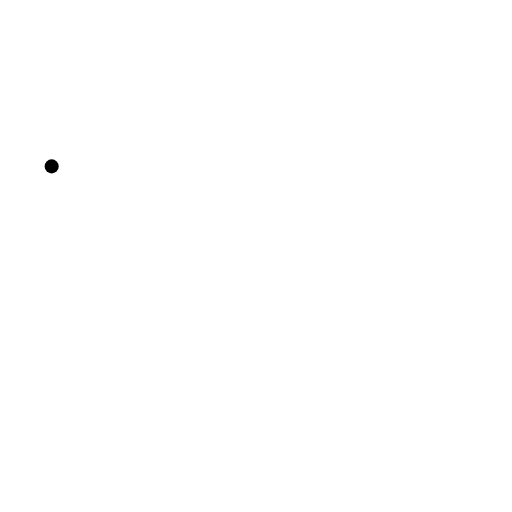
t = 0.00 s
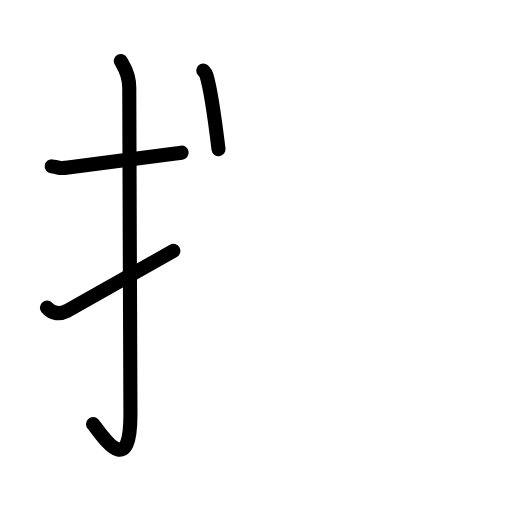
t = 3.63 s
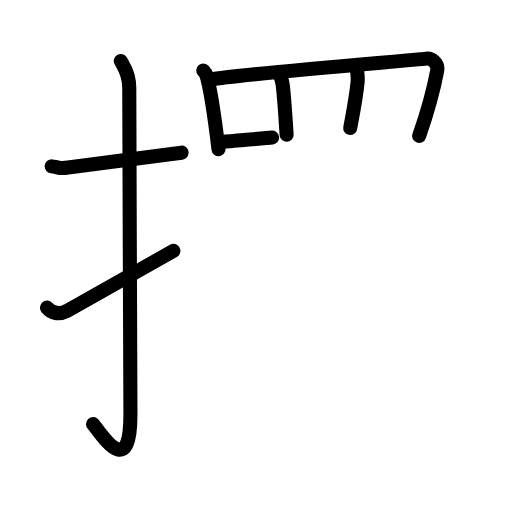
t = 7.25 s
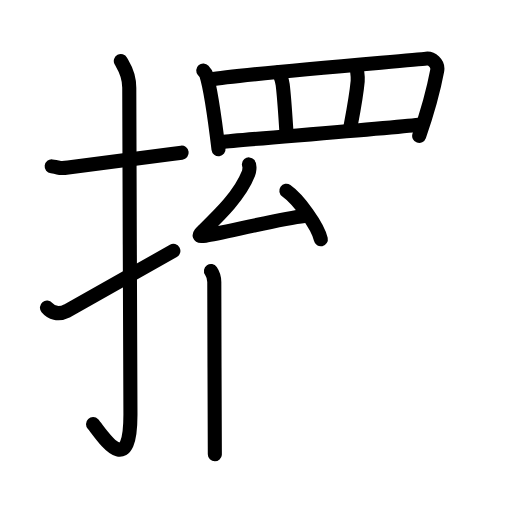
t = 10.88 s
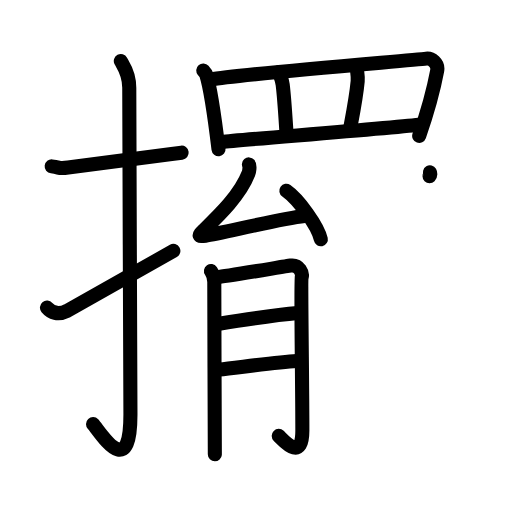
t = 14.38 s
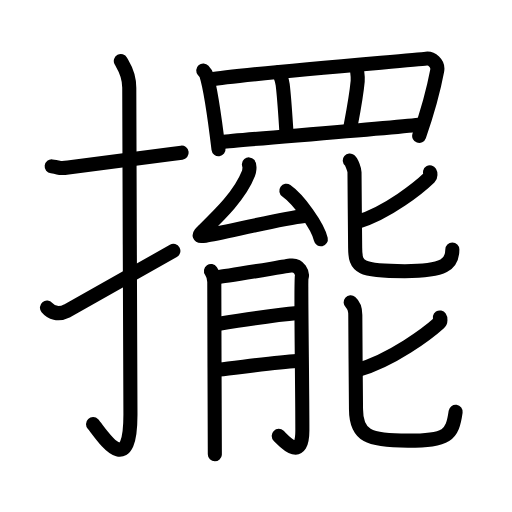
t = 18.00 s

The animated SVG that drew these frames (rendered in a browser with its animation timeline set to each time). Animation: 58 SMIL elements (animate=58); one cycle of 18.00 s.

<?xml version="1.0" encoding="UTF-8"?>
<!--
AniKanjiVG is licensed by CC-BY-SA Paul C. Sommerhoff (https://bitbucket.org/sommerhoff/anikanjivg).
AniKanjiVG uses KanjiVG which is licensed by CC-BY-SA Ulrich Apel (http://kanjivg.tagaini.net).
See also http://creativecommons.org/licenses/by-sa/3.0/
-->
<svg xmlns:kvg='http://kanjivg.tagaini.net' xmlns='http://www.w3.org/2000/svg' width='109' height='109' viewBox='0 0 109 109' style='fill:none;stroke:#000000;stroke-width:3;stroke-linecap:round;stroke-linejoin:round;' id="kvg:kanji_064fa"><g id="kvg:064fa" kvg:element="擺"><g id="kvg:064fa-g1" kvg:element="扌" kvg:variant="true" kvg:original="手" kvg:position="left" kvg:radical="general"><path id="kvg:064fa-s1" kvg:type="㇐" d="M11,35.42c2.08,0.25,1.27,0.55,3.5,0.25c5.5-0.75,15-2,24.17-3.17"><animate attributeName="d" begin="0.0s" dur="0.5s" from="M11,35.42C11,35.42,11,35.42,11,35.42" to="M11,35.42c2.08,0.25,1.27,0.55,3.5,0.25" />
<animate attributeName="d" begin="0.5s" dur="0.5s" from="M11,35.42c2.08,0.25,1.27,0.55,3.5,0.25c0,0,0,0,0,0,0" to="M11,35.42c2.08,0.25,1.27,0.55,3.5,0.25c5.5-0.75,15-2,24.17-3.17" />
</path>
<path id="kvg:064fa-s2" kvg:type="㇚" d="M25.72,13c0.5,0.94,1.8,2.55,1.8,5.66c0,15.61,0.25,57.86,0.25,69.58c0,14.6-6.48,3.62-7.96,2.05"><animate attributeName="d" begin="1.0s" dur="0.3333333333333333s" from="M25.72,13C25.72,13,25.72,13,25.72,13" to="M25.72,13c0.5,0.94,1.8,2.55,1.8,5.66" />
<animate attributeName="d" begin="1.3333333333333333s" dur="0.3333333333333333s" from="M25.72,13c0.5,0.94,1.8,2.55,1.8,5.66c0,0,0,0,0,0,0" to="M25.72,13c0.5,0.94,1.8,2.55,1.8,5.66c0,15.61,0.25,57.86,0.25,69.58" />
<animate attributeName="d" begin="1.6666666666666665s" dur="0.3333333333333333s" from="M25.72,13c0.5,0.94,1.8,2.55,1.8,5.66c0,15.61,0.25,57.86,0.25,69.58c0,0,0,0,0,0,0" to="M25.72,13c0.5,0.94,1.8,2.55,1.8,5.66c0,15.61,0.25,57.86,0.25,69.58c0,14.6-6.48,3.62-7.96,2.05" />
<animate attributeName="d" begin="0s" dur="1.0s" from="M-100,-100" to="M-100,-100" />
</path>
<path id="kvg:064fa-s3" kvg:type="㇀" d="M10,65.49c0.89,1.06,2.32,1.68,4.29,0.7c1.16-0.58,17.69-10.01,22.62-12.78"><animate attributeName="d" begin="2.0s" dur="0.5s" from="M10,65.49C10,65.49,10,65.49,10,65.49" to="M10,65.49c0.89,1.06,2.32,1.68,4.29,0.7" />
<animate attributeName="d" begin="2.5s" dur="0.5s" from="M10,65.49c0.89,1.06,2.32,1.68,4.29,0.7c0,0,0,0,0,0,0" to="M10,65.49c0.89,1.06,2.32,1.68,4.29,0.7c1.16-0.58,17.69-10.01,22.62-12.78" />
<animate attributeName="d" begin="0s" dur="2.0s" from="M-100,-100" to="M-100,-100" />
</path>
</g>
<g id="kvg:064fa-g2" kvg:element="罷" kvg:position="right"><g id="kvg:064fa-g3" kvg:element="罒" kvg:variant="true" kvg:original="网" kvg:position="top"><path id="kvg:064fa-s4" kvg:type="㇑" d="M43.27,15.01c0.26,0.29,0.53,0.53,0.64,0.89c0.91,2.85,1.99,10.73,2.61,15.85"><animate attributeName="d" begin="3.0s" dur="0.5s" from="M43.27,15.01C43.27,15.01,43.27,15.01,43.27,15.01" to="M43.27,15.01c0.26,0.29,0.53,0.53,0.64,0.89" />
<animate attributeName="d" begin="3.5s" dur="0.5s" from="M43.27,15.01c0.26,0.29,0.53,0.53,0.64,0.89c0,0,0,0,0,0,0" to="M43.27,15.01c0.26,0.29,0.53,0.53,0.64,0.89c0.91,2.85,1.99,10.73,2.61,15.85" />
<animate attributeName="d" begin="0s" dur="3.0s" from="M-100,-100" to="M-100,-100" />
</path>
<path id="kvg:064fa-s5" kvg:type="㇕a" d="M44.9,16.94c5.76-1.12,42.78-4.09,45.84-4.46c1.11-0.14,2.63,0.97,2.33,2.57c-0.63,3.35-2.16,9.09-3.83,13.87"><animate attributeName="d" begin="4.0s" dur="0.3333333333333333s" from="M44.9,16.94C44.9,16.94,44.9,16.94,44.9,16.94" to="M44.9,16.94c5.76-1.12,42.78-4.09,45.84-4.46" />
<animate attributeName="d" begin="4.333333333333333s" dur="0.3333333333333333s" from="M44.9,16.94c5.76-1.12,42.78-4.09,45.84-4.46c0,0,0,0,0,0,0" to="M44.9,16.94c5.76-1.12,42.78-4.09,45.84-4.46c1.11-0.14,2.63,0.97,2.33,2.57" />
<animate attributeName="d" begin="4.666666666666667s" dur="0.3333333333333333s" from="M44.9,16.94c5.76-1.12,42.78-4.09,45.84-4.46c1.11-0.14,2.63,0.97,2.33,2.57c0,0,0,0,0,0,0" to="M44.9,16.94c5.76-1.12,42.78-4.09,45.84-4.46c1.11-0.14,2.63,0.97,2.33,2.57c-0.63,3.35-2.16,9.09-3.83,13.87" />
<animate attributeName="d" begin="0s" dur="4.0s" from="M-100,-100" to="M-100,-100" />
</path>
<path id="kvg:064fa-s6" kvg:type="㇑a" d="M59.44,15.35c0.04,0.49,0.59,1.45,0.74,2.66c0.43,3.51,0.71,9.06,0.84,10.65"><animate attributeName="d" begin="5.0s" dur="0.5s" from="M59.44,15.35C59.44,15.35,59.44,15.35,59.44,15.35" to="M59.44,15.35c0.04,0.49,0.59,1.45,0.74,2.66" />
<animate attributeName="d" begin="5.5s" dur="0.5s" from="M59.44,15.35c0.04,0.49,0.59,1.45,0.74,2.66c0,0,0,0,0,0,0" to="M59.44,15.35c0.04,0.49,0.59,1.45,0.74,2.66c0.43,3.51,0.71,9.06,0.84,10.65" />
<animate attributeName="d" begin="0s" dur="5.0s" from="M-100,-100" to="M-100,-100" />
</path>
<path id="kvg:064fa-s7" kvg:type="㇑a" d="M75.96,14.16c-0.04,0.78,0.3,1.88,0.19,3.11c-0.34,3.66-1.33,8.54-1.59,9.96"><animate attributeName="d" begin="6.0s" dur="0.5s" from="M75.96,14.16C75.96,14.16,75.96,14.16,75.96,14.16" to="M75.96,14.16c-0.04,0.78,0.3,1.88,0.19,3.11" />
<animate attributeName="d" begin="6.5s" dur="0.5s" from="M75.96,14.16c-0.04,0.78,0.3,1.88,0.19,3.11c0,0,0,0,0,0,0" to="M75.96,14.16c-0.04,0.78,0.3,1.88,0.19,3.11c-0.34,3.66-1.33,8.54-1.59,9.96" />
<animate attributeName="d" begin="0s" dur="6.0s" from="M-100,-100" to="M-100,-100" />
</path>
<path id="kvg:064fa-s8" kvg:type="㇐a" d="M47.35,30.2c3.59-0.42,37.37-3.06,42.31-3.71"><animate attributeName="d" begin="7.0s" dur="1.0s" from="M47.35,30.2C47.35,30.2,47.35,30.2,47.35,30.2" to="M47.35,30.2c3.59-0.42,37.37-3.06,42.31-3.71" />
<animate attributeName="d" begin="0s" dur="7.0s" from="M-100,-100" to="M-100,-100" />
</path>
</g>
<g id="kvg:064fa-g4" kvg:element="能" kvg:position="bottom"><g id="kvg:064fa-g5" kvg:position="left"><g id="kvg:064fa-g6" kvg:element="厶" kvg:position="top"><path id="kvg:064fa-s9" kvg:type="㇜" d="M52.99,35c0.25,0.29,0.06,1.55-0.09,1.92c-1.81,4.67-6.27,8.93-9.65,12.21c-1.07,1.04-1.07,1.27,0.5,1.04c3.29-0.48,16.12-3.65,21.07-4.17"><animate attributeName="d" begin="8.0s" dur="0.25s" from="M52.99,35C52.99,35,52.99,35,52.99,35" to="M52.99,35c0.25,0.29,0.06,1.55-0.09,1.92" />
<animate attributeName="d" begin="8.25s" dur="0.25s" from="M52.99,35c0.25,0.29,0.06,1.55-0.09,1.92c0,0,0,0,0,0,0" to="M52.99,35c0.25,0.29,0.06,1.55-0.09,1.92c-1.81,4.67-6.27,8.93-9.65,12.21" />
<animate attributeName="d" begin="8.5s" dur="0.25s" from="M52.99,35c0.25,0.29,0.06,1.55-0.09,1.92c-1.81,4.67-6.27,8.93-9.65,12.21c0,0,0,0,0,0,0" to="M52.99,35c0.25,0.29,0.06,1.55-0.09,1.92c-1.81,4.67-6.27,8.93-9.65,12.21c-1.07,1.04-1.07,1.27,0.5,1.04" />
<animate attributeName="d" begin="8.75s" dur="0.25s" from="M52.99,35c0.25,0.29,0.06,1.55-0.09,1.92c-1.81,4.67-6.27,8.93-9.65,12.21c-1.07,1.04-1.07,1.27,0.5,1.04c0,0,0,0,0,0,0" to="M52.99,35c0.25,0.29,0.06,1.55-0.09,1.92c-1.81,4.67-6.27,8.93-9.65,12.21c-1.07,1.04-1.07,1.27,0.5,1.04c3.29-0.48,16.12-3.65,21.07-4.17" />
<animate attributeName="d" begin="0s" dur="8.0s" from="M-100,-100" to="M-100,-100" />
</path>
<path id="kvg:064fa-s10" kvg:type="㇔" d="M60.96,40.62c2.59,1.82,6.7,7.49,7.34,10.32"><animate attributeName="d" begin="9.0s" dur="1.0s" from="M60.96,40.62C60.96,40.62,60.96,40.62,60.96,40.62" to="M60.96,40.62c2.59,1.82,6.7,7.49,7.34,10.32" />
<animate attributeName="d" begin="0s" dur="9.0s" from="M-100,-100" to="M-100,-100" />
</path>
</g>
<g id="kvg:064fa-g7" kvg:element="月" kvg:position="bottom"><path id="kvg:064fa-s11" kvg:type="㇒" d="M44.91,57.68c0.36,0.52,0.7,1.29,0.71,2.36c0.04,3.01,0.06,37.95,0.12,36.63"><animate attributeName="d" begin="10.0s" dur="0.5s" from="M44.91,57.68C44.91,57.68,44.91,57.68,44.91,57.68" to="M44.91,57.68c0.36,0.52,0.7,1.29,0.71,2.36" />
<animate attributeName="d" begin="10.5s" dur="0.5s" from="M44.91,57.68c0.36,0.52,0.7,1.29,0.71,2.36c0,0,0,0,0,0,0" to="M44.91,57.68c0.36,0.52,0.7,1.29,0.71,2.36c0.04,3.01,0.06,37.95,0.12,36.63" />
<animate attributeName="d" begin="0s" dur="10.0s" from="M-100,-100" to="M-100,-100" />
</path>
<path id="kvg:064fa-s12" kvg:type="㇆a" d="M46.33,59c1.42-0.13,14.47-2.31,15.53-2.46c1.9-0.26,2.61,1.68,2.37,2.46c-0.23,0.75,0.14,22.16,0.14,32.63c0,6.72-3.84,2.33-5.03,1.16"><animate attributeName="d" begin="11.0s" dur="0.25s" from="M46.33,59C46.33,59,46.33,59,46.33,59" to="M46.33,59c1.42-0.13,14.47-2.31,15.53-2.46" />
<animate attributeName="d" begin="11.25s" dur="0.25s" from="M46.33,59c1.42-0.13,14.47-2.31,15.53-2.46c0,0,0,0,0,0,0" to="M46.33,59c1.42-0.13,14.47-2.31,15.53-2.46c1.9-0.26,2.61,1.68,2.37,2.46" />
<animate attributeName="d" begin="11.5s" dur="0.25s" from="M46.33,59c1.42-0.13,14.47-2.31,15.53-2.46c1.9-0.26,2.61,1.68,2.37,2.46c0,0,0,0,0,0,0" to="M46.33,59c1.42-0.13,14.47-2.31,15.53-2.46c1.9-0.26,2.61,1.68,2.37,2.46c-0.23,0.75,0.14,22.16,0.14,32.63" />
<animate attributeName="d" begin="11.75s" dur="0.25s" from="M46.33,59c1.42-0.13,14.47-2.31,15.53-2.46c1.9-0.26,2.61,1.68,2.37,2.46c-0.23,0.75,0.14,22.16,0.14,32.63c0,0,0,0,0,0,0" to="M46.33,59c1.42-0.13,14.47-2.31,15.53-2.46c1.9-0.26,2.61,1.68,2.37,2.46c-0.23,0.75,0.14,22.16,0.14,32.63c0,6.72-3.84,2.33-5.03,1.16" />
<animate attributeName="d" begin="0s" dur="11.0s" from="M-100,-100" to="M-100,-100" />
</path>
<path id="kvg:064fa-s13" kvg:type="㇐a" d="M46.33,68.96c4.86-0.77,12.8-1.94,17.07-2.32"><animate attributeName="d" begin="12.0s" dur="1.0s" from="M46.33,68.96C46.33,68.96,46.33,68.96,46.33,68.96" to="M46.33,68.96c4.86-0.77,12.8-1.94,17.07-2.32" />
<animate attributeName="d" begin="0s" dur="12.0s" from="M-100,-100" to="M-100,-100" />
</path>
<path id="kvg:064fa-s14" kvg:type="㇐a" d="M46.69,78.67c3.79-0.39,12.09-1.55,16.47-1.81"><animate attributeName="d" begin="13.0s" dur="1.0s" from="M46.69,78.67C46.69,78.67,46.69,78.67,46.69,78.67" to="M46.69,78.67c3.79-0.39,12.09-1.55,16.47-1.81" />
<animate attributeName="d" begin="0s" dur="13.0s" from="M-100,-100" to="M-100,-100" />
</path>
</g>
</g>
<g id="kvg:064fa-g8" kvg:position="right"><g id="kvg:064fa-g9" kvg:element="匕" kvg:position="top"><path id="kvg:064fa-s15" kvg:type="㇒" d="M91.53,36.7c0.12,0.2,0.2,0.78-0.11,1.09c-2.05,1.99-8.77,7.46-15.39,9.49"><animate attributeName="d" begin="14.0s" dur="0.5s" from="M91.53,36.7C91.53,36.7,91.53,36.7,91.53,36.7" to="M91.53,36.7c0.12,0.2,0.2,0.78-0.11,1.09" />
<animate attributeName="d" begin="14.5s" dur="0.5s" from="M91.53,36.7c0.12,0.2,0.2,0.78-0.11,1.09c0,0,0,0,0,0,0" to="M91.53,36.7c0.12,0.2,0.2,0.78-0.11,1.09c-2.05,1.99-8.77,7.46-15.39,9.49" />
<animate attributeName="d" begin="0s" dur="14.0s" from="M-100,-100" to="M-100,-100" />
</path>
<path id="kvg:064fa-s16" kvg:type="㇟" d="M74.47,34.18c0.43,0.35,1,1.98,1,2.48c0,3.05,0.14,14.65,0.14,16.12c0,4.2,1.04,4.95,10.57,4.95c8.57,0,10.12-1.48,10.12-4.61"><animate attributeName="d" begin="15.0s" dur="0.25s" from="M74.47,34.18C74.47,34.18,74.47,34.18,74.47,34.18" to="M74.47,34.18c0.43,0.35,1,1.98,1,2.48" />
<animate attributeName="d" begin="15.25s" dur="0.25s" from="M74.47,34.18c0.43,0.35,1,1.98,1,2.48c0,0,0,0,0,0,0" to="M74.47,34.18c0.43,0.35,1,1.98,1,2.48c0,3.05,0.14,14.65,0.14,16.12" />
<animate attributeName="d" begin="15.5s" dur="0.25s" from="M74.47,34.18c0.43,0.35,1,1.98,1,2.48c0,3.05,0.14,14.65,0.14,16.12c0,0,0,0,0,0,0" to="M74.47,34.18c0.43,0.35,1,1.98,1,2.48c0,3.05,0.14,14.65,0.14,16.12c0,4.2,1.04,4.95,10.57,4.95" />
<animate attributeName="d" begin="15.75s" dur="0.25s" from="M74.47,34.18c0.43,0.35,1,1.98,1,2.48c0,3.05,0.14,14.65,0.14,16.12c0,4.2,1.04,4.95,10.57,4.95c0,0,0,0,0,0,0" to="M74.47,34.18c0.43,0.35,1,1.98,1,2.48c0,3.05,0.14,14.65,0.14,16.12c0,4.2,1.04,4.95,10.57,4.95c8.57,0,10.12-1.48,10.12-4.61" />
<animate attributeName="d" begin="0s" dur="15.0s" from="M-100,-100" to="M-100,-100" />
</path>
</g>
<g id="kvg:064fa-g10" kvg:element="匕" kvg:position="bottom"><path id="kvg:064fa-s17" kvg:type="㇒" d="M93.64,67.59c0.14,0.21,0.23,0.83-0.13,1.15c-2.33,2.11-9.96,7.93-17.49,10.08"><animate attributeName="d" begin="16.0s" dur="0.5s" from="M93.64,67.59C93.64,67.59,93.64,67.59,93.64,67.59" to="M93.64,67.59c0.14,0.21,0.23,0.83-0.13,1.15" />
<animate attributeName="d" begin="16.5s" dur="0.5s" from="M93.64,67.59c0.14,0.21,0.23,0.83-0.13,1.15c0,0,0,0,0,0,0" to="M93.64,67.59c0.14,0.21,0.23,0.83-0.13,1.15c-2.33,2.11-9.96,7.93-17.49,10.08" />
<animate attributeName="d" begin="0s" dur="16.0s" from="M-100,-100" to="M-100,-100" />
</path>
<path id="kvg:064fa-s18" kvg:type="㇟" d="M74.65,64.37c0.45,0.39,0.99,1.38,0.99,2.68c0,4.69,0.15,18.41,0.15,20.05c0,5.67,2.64,6.71,11.05,6.71s9.45-1.12,10.16-6.15"><animate attributeName="d" begin="17.0s" dur="0.3333333333333333s" from="M74.65,64.37C74.65,64.37,74.65,64.37,74.65,64.37" to="M74.65,64.37c0.45,0.39,0.99,1.38,0.99,2.68" />
<animate attributeName="d" begin="17.333333333333332s" dur="0.3333333333333333s" from="M74.65,64.37c0.45,0.39,0.99,1.38,0.99,2.68c0,0,0,0,0,0,0" to="M74.65,64.37c0.45,0.39,0.99,1.38,0.99,2.68c0,4.69,0.15,18.41,0.15,20.05" />
<animate attributeName="d" begin="17.666666666666668s" dur="0.3333333333333333s" from="M74.65,64.37c0.45,0.39,0.99,1.38,0.99,2.68c0,4.69,0.15,18.41,0.15,20.05c0,0,0,0,0,0,0" to="M74.65,64.37c0.45,0.39,0.99,1.38,0.99,2.68c0,4.69,0.15,18.41,0.15,20.05c0,5.67,2.64,6.71,11.05,6.71s9.45-1.12,10.16-6.15" />
<animate attributeName="d" begin="0s" dur="17.0s" from="M-100,-100" to="M-100,-100" />
</path>
</g>
</g>
</g>
</g>
</g>
</svg>
